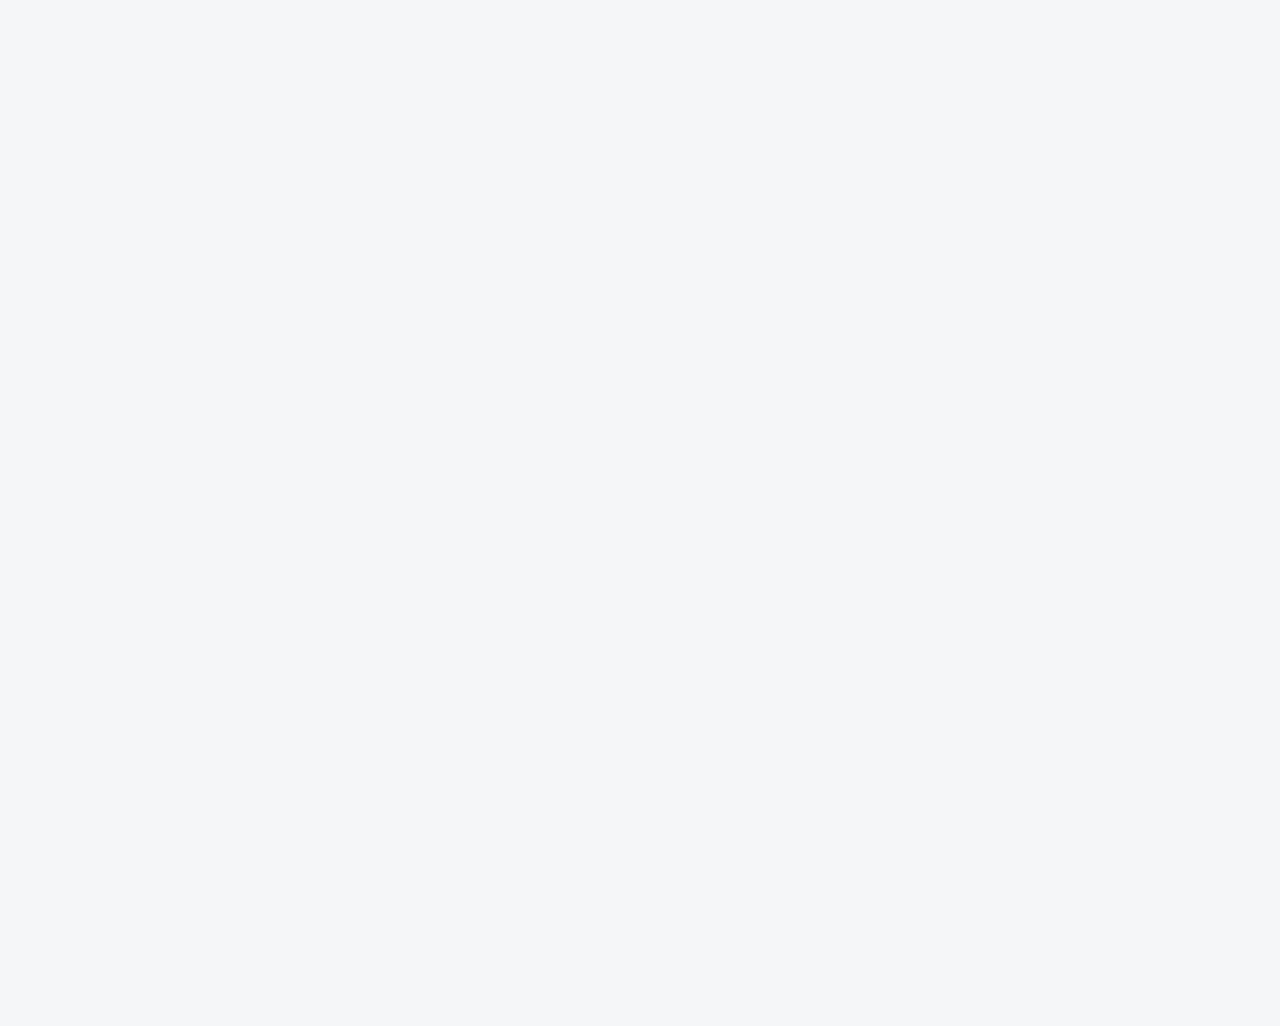

repository: alessiopizzi258/daasiot-docs-public · page: daas-project/introduction/index.html · generator: mkdocs

---
title: Introduction
authors:
  - SebyOne Team
date: 2025-01-20
status: Official
version: 1.0
---

# Introduction

The DaaS (Device as a Service) project is a technology designed to implement self-organising, data-centric mesh overlay networks that operate on top of existing infrastructures. These networks aim to ensure global connectivity and enable the creation of new services.

The project was developed in response to the growing complexity introduced by the proliferation of digital communication technologies (transceivers, protocols, infrastructure services, etc.), which makes the integration of heterogeneous systems increasingly difficult. This complexity is further compounded by the wide range of variants and implementations linked to different hardware platforms (CPUs, MCUs, SoCs, etc.), which complicate interoperability even more.

The objective of the project is therefore to define a protocol capable of efficiently orchestrating the use of various transmission technologies, enabling faster and optimised usage according to their specific design characteristics.

Such a technology allows for the standardisation of transmission service access models, significantly reducing development time for new solutions. For this reason, it can be described as an innovative and enabling technology.
